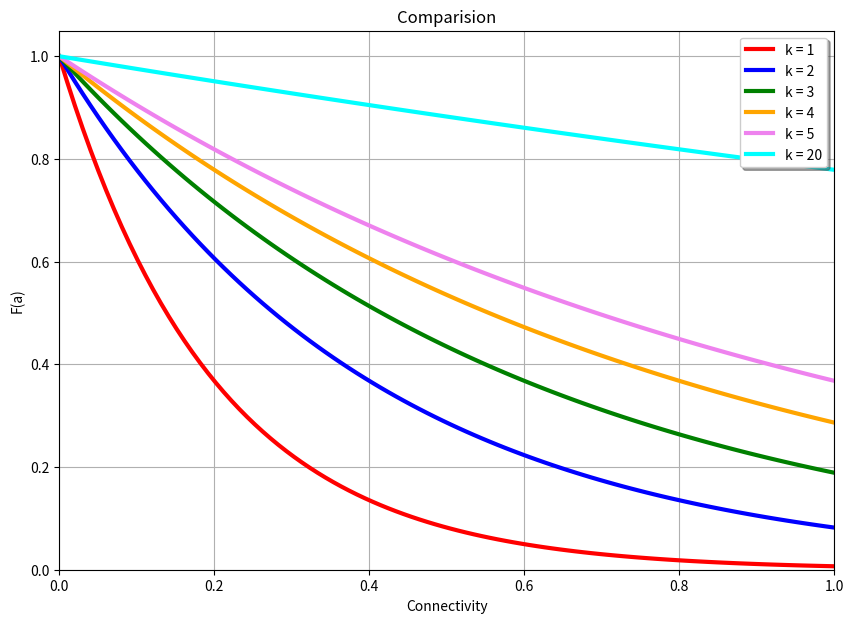
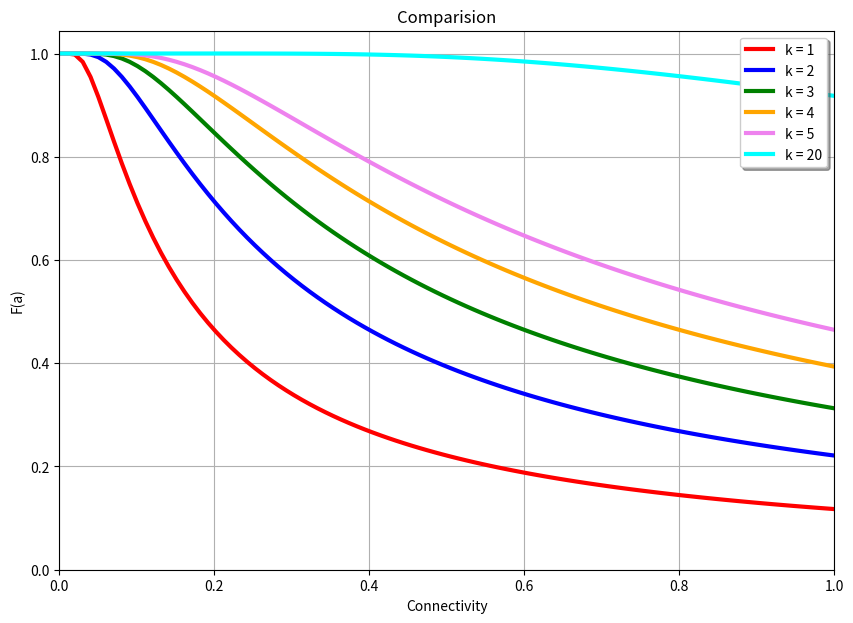

Here is the Python script that generated these plots, in order:
#!/usr/bin/env python3
# -*- coding: utf-8 -*-
"""
Created on Sun Feb  5 16:12:13 2023

@author: mohammadaminbasiri
"""

import matplotlib.pyplot as plt
import numpy as np
import math
from scipy.special import factorial

a = np.linspace(0.0, 1.0, 100) # n is connectivity




#Lambda
L = 5

fig, ax = plt.subplots(figsize=(10, 7), dpi=300)
ax.plot(a, np.exp(-(L*a)/1.0), color='red', label='k = 1', linewidth=3)
ax.plot(a, np.exp(-(L*a)/2.0), color='blue', label='k = 2', linewidth=3)
ax.plot(a, np.exp(-(L*a)/3.0), color='green', label='k = 3', linewidth=3)
ax.plot(a, np.exp(-(L*a)/4.0), color='orange', label='k = 4', linewidth=3)
ax.plot(a, np.exp(-(L*a)/5.0), color='violet', label='k = 5', linewidth=3)
ax.plot(a, np.exp(-(L*a)/20.0), color='cyan', label='k = 20', linewidth=3)
# ax.plot(n, 3**n, color='orange', label='3^n', linewidth=3)
# ax.plot(n, factorial((n)), color='violet', label='n!', linewidth=3)
# ax.plot(n, n*np.log2(n), color='cyan', label='nlogn', linewidth=3)
ax.legend(loc='upper right', shadow=True)
# plt.savefig('accuracy.png')
ax.set_title('Comparision')
ax.set_xlabel('Connectivity')
ax.set_ylabel('F(a)')
ax.set_ylim(bottom=0)
ax.set_xlim(left=0, right=1)
ax.grid(True)
#plt.yscale("log")
plt.show()



# %%
### dsd

#Lambda
L = 8


fig, ax = plt.subplots(figsize=(10, 7), dpi=300)
ax.plot(a, 1-np.exp(-1.0/(L*a)), color='red', label='k = 1', linewidth=3)
ax.plot(a, 1-np.exp(-2.0/(L*a)), color='blue', label='k = 2', linewidth=3)
ax.plot(a, 1-np.exp(-3.0/(L*a)), color='green', label='k = 3', linewidth=3)
ax.plot(a, 1-np.exp(-4.0/(L*a)), color='orange', label='k = 4', linewidth=3)
ax.plot(a, 1-np.exp(-5.0/(L*a)), color='violet', label='k = 5', linewidth=3)
ax.plot(a, 1-np.exp(-20.0/(L*a)), color='cyan', label='k = 20', linewidth=3)
# ax.plot(n, 3**n, color='orange', label='3^n', linewidth=3)
# ax.plot(n, factorial((n)), color='violet', label='n!', linewidth=3)
# ax.plot(n, n*np.log2(n), color='cyan', label='nlogn', linewidth=3)
ax.legend(loc='upper right', shadow=True)
# plt.savefig('accuracy.png')
ax.set_title('Comparision')
ax.set_xlabel('Connectivity')
ax.set_ylabel('F(a)')
ax.set_ylim(bottom=0)
ax.set_xlim(left=0, right=1)
ax.grid(True)
#plt.yscale("log")
plt.show()